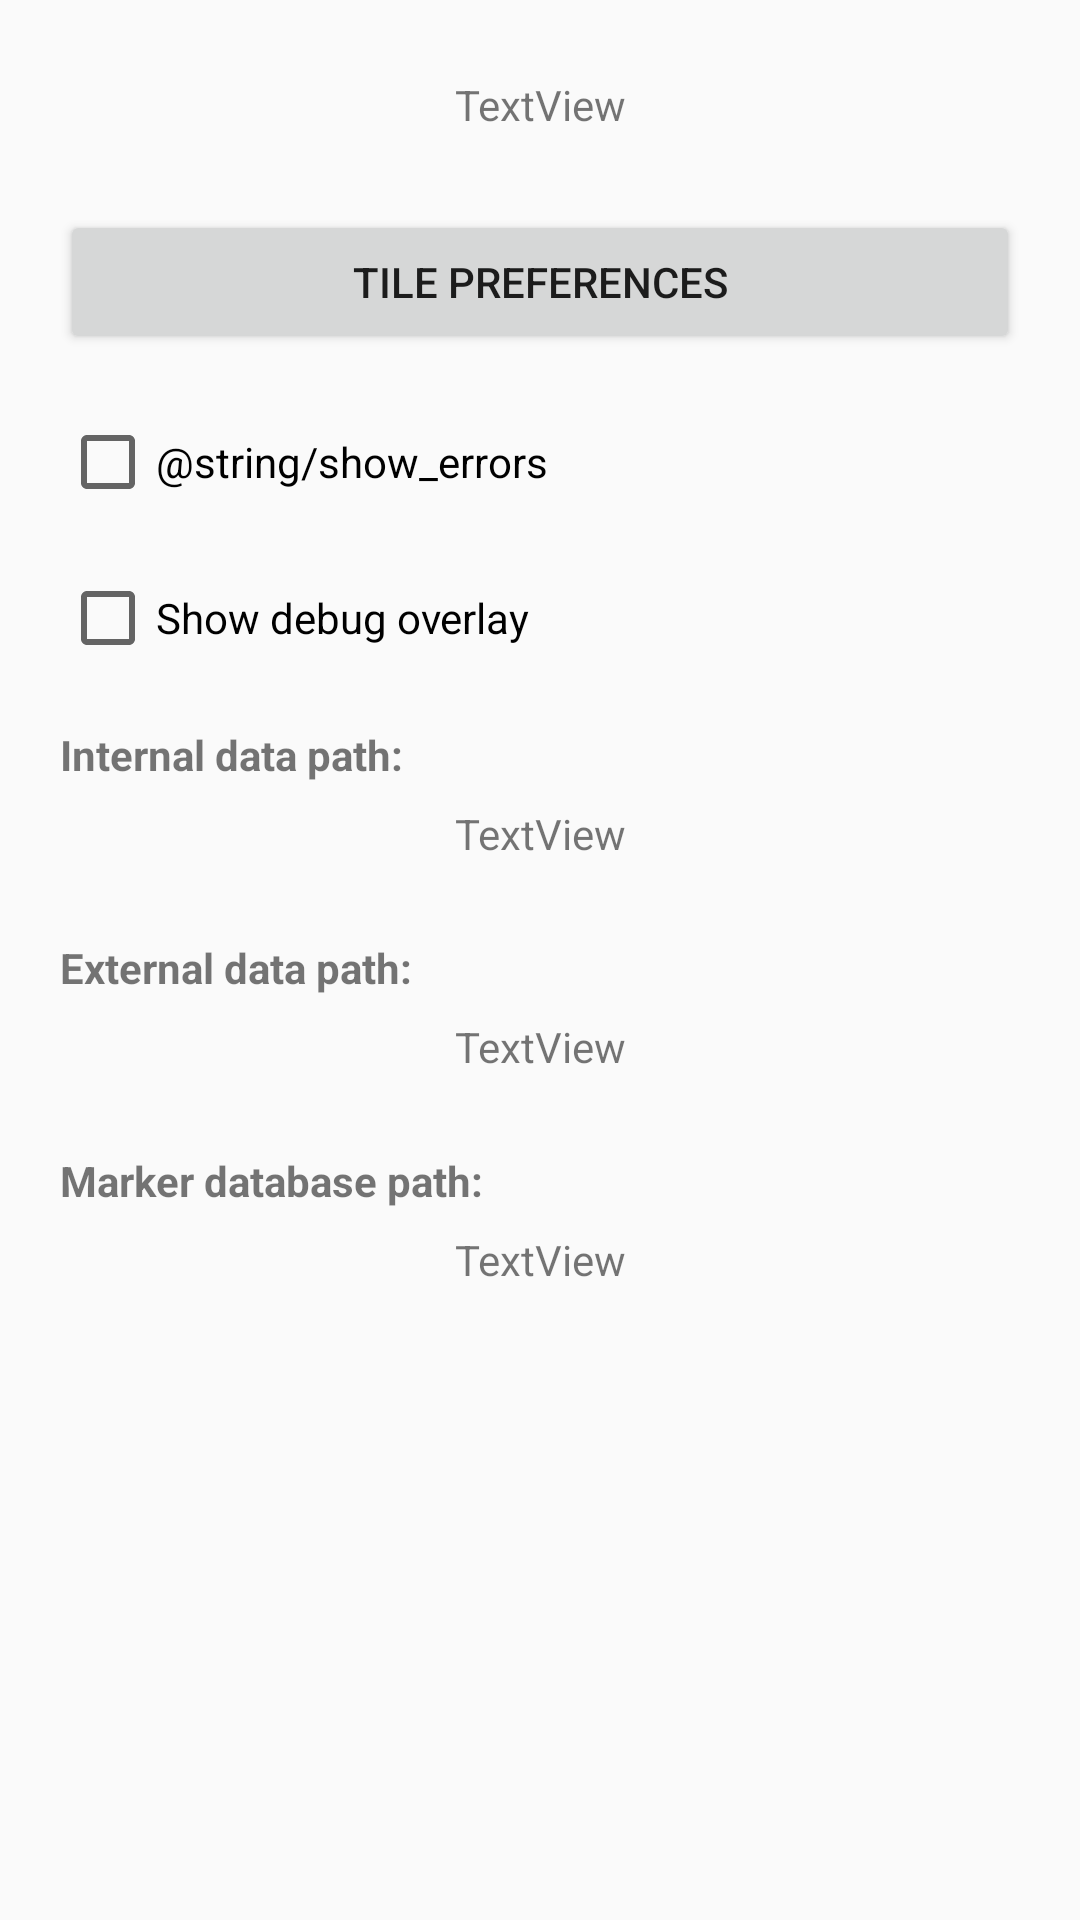

Android layout source for this screen:
<!-- AndroidManifest.xml: activity theme AppTheme -->
<!-- res/layout/activity_main_preferences.xml -->
<?xml version="1.0" encoding="utf-8"?>
<LinearLayout xmlns:android="http://schemas.android.com/apk/res/android"
    android:layout_width="match_parent"
    android:layout_height="match_parent"
    android:orientation="vertical">

    <TextView
        android:id="@+id/textViewVersion"
        android:layout_width="match_parent"
        android:layout_height="30dp"
        android:layout_marginStart="20dp"
        android:layout_marginTop="20dp"
        android:layout_marginEnd="20dp"
        android:layout_centerHorizontal="true"
        android:layout_centerVertical="true"
        android:gravity="center"
        android:background="@drawable/textview_border"
        android:text="TextView" />

    <Button
        android:id="@+id/buttonTilePreferences"
        android:layout_width="match_parent"
        android:layout_height="wrap_content"
        android:layout_marginStart="20dp"
        android:layout_marginEnd="20dp"
        android:layout_marginTop="20dp"
        android:text="@string/tile_preferences" />

    <CheckBox
        android:id="@+id/checkBoxShowErrors"
        android:layout_width="wrap_content"
        android:layout_height="wrap_content"
        android:layout_marginStart="20dp"
        android:layout_marginTop="20dp"
        android:text="@string/show_errors" />

    <CheckBox
        android:id="@+id/checkBoxDebug"
        android:layout_width="wrap_content"
        android:layout_height="wrap_content"
        android:layout_marginStart="20dp"
        android:layout_marginTop="20dp"
        android:text="@string/show_debug_overlay" />

    <TextView
        android:id="@+id/textView2"
        android:layout_width="wrap_content"
        android:layout_height="wrap_content"
        android:layout_marginLeft="20dp"
        android:layout_marginTop="20dp"
        android:textStyle="bold"
        android:text="@string/internal_data_path_"/>

    <TextView
        android:id="@+id/textViewInternalDataPath"
        android:layout_width="match_parent"
        android:layout_height="30dp"
        android:layout_marginLeft="20dp"
        android:layout_marginRight="20dp"
        android:layout_marginTop="2dp"
        android:layout_centerHorizontal="true"
        android:layout_centerVertical="true"
        android:gravity="center"
        android:background="@drawable/textview_border"
        android:text="TextView"/>

    <TextView
        android:id="@+id/textView3"
        android:layout_width="wrap_content"
        android:layout_height="wrap_content"
        android:layout_marginLeft="20dp"
        android:layout_marginTop="20dp"
        android:textStyle="bold"
        android:text="@string/external_data_path_"/>

    <TextView
        android:id="@+id/textViewExternalDataPath"
        android:layout_width="match_parent"
        android:layout_height="30dp"
        android:layout_marginLeft="20dp"
        android:layout_marginRight="20dp"
        android:layout_marginTop="2dp"
        android:layout_centerHorizontal="true"
        android:layout_centerVertical="true"
        android:gravity="center"
        android:background="@drawable/textview_border"
        android:text="TextView"/>

    <TextView
        android:id="@+id/textView4"
        android:layout_width="wrap_content"
        android:layout_height="wrap_content"
        android:layout_marginLeft="20dp"
        android:layout_marginTop="20dp"
        android:textStyle="bold"
        android:text="@string/marker_database_path_"/>

    <TextView
        android:id="@+id/textViewMarkerDatabasePath"
        android:layout_width="match_parent"
        android:layout_height="30dp"
        android:layout_marginLeft="20dp"
        android:layout_marginRight="20dp"
        android:layout_marginTop="2dp"
        android:layout_centerHorizontal="true"
        android:layout_centerVertical="true"
        android:gravity="center"
        android:background="@drawable/textview_border"
        android:text="TextView"/>

</LinearLayout>
<!-- resources referenced by this layout -->
<resources>
  <string name="external_data_path_">External data path:</string>
  <string name="internal_data_path_">Internal data path:</string>
  <string name="marker_database_path_">Marker database path:</string>
  <string name="show_debug_overlay">Show debug overlay</string>
  <string name="tile_preferences">Tile Preferences</string>
  <style name="AppTheme" parent="Theme.AppCompat.Light.DarkActionBar">
          
          <item name="colorPrimary">@color/colorPrimary</item>
          <item name="colorPrimaryDark">@color/colorPrimaryDark</item>
          <item name="colorAccent">@color/colorAccent</item>
      </style>
  <!-- not gathered from this repository: default colours our renderer supplied (Android Studio template values) -->
  <color name="colorPrimary">#FF6200EE</color>
  <color name="colorPrimaryDark">#FF3700B3</color>
  <color name="colorAccent">#FF03DAC5</color>
</resources>
